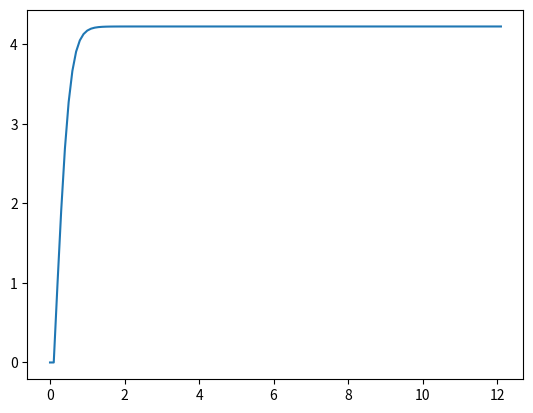

Python code for this plot:
import matplotlib.pyplot as plot
import math


# def draw(x, y, title, color):
#     plot.title(str(title))
#     plot.plot(x, y, color)
#     plot.grid()
#     plot.show()


class Test:
    def __init__(self):
        self.MASS = 30
        self.AREA = 100
        self.SHAPE = 0.3
        self.height = 50
        self.DRAG_COEFFICIENT = self.SHAPE
        self.GRAVITY = 9.81
        self.DENSITY = 1.1
        self.velocity = 0
        self.drag = 0
        self.acceleration = 0

    def dragondznutz(self):
        self.drag = (
            self.DRAG_COEFFICIENT * self.AREA * 0.5 * self.DENSITY * self.velocity**2
        )
        return self.drag

    def accel(self):
        self.acceleration = (self.GRAVITY * self.MASS - self.dragondznutz()) / self.MASS

    def vello(self, time, delta):
        self.velocity = self.acceleration * ((time + delta) - time) + self.velocity

    def heighg(self, delta):
        self.height = self.height - (self.velocity * delta)

    def terminalvelocity(self):
        return math.sqrt(2 * self.MASS * self.GRAVITY) / (
            self.DENSITY * self.AREA * self.DRAG_COEFFICIENT
        )


def main():
    Object = Test()
    array_time, array_height, array_velocity, array_acceleration = [], [], [], []
    delta = 0.1
    time = 0
    while Object.height > 0:
        array_time.append(time)
        array_height.append(Object.height)
        array_velocity.append(Object.velocity)

        Object.vello(time, delta)
        Object.accel()
        time += delta
        Object.heighg(delta)

        array_acceleration.append(Object.acceleration)
    print(array_velocity)
    print(Object.terminalvelocity())
    plot.plot(array_time, array_velocity)
    plot.show()


if __name__ == "__main__":
    main()
